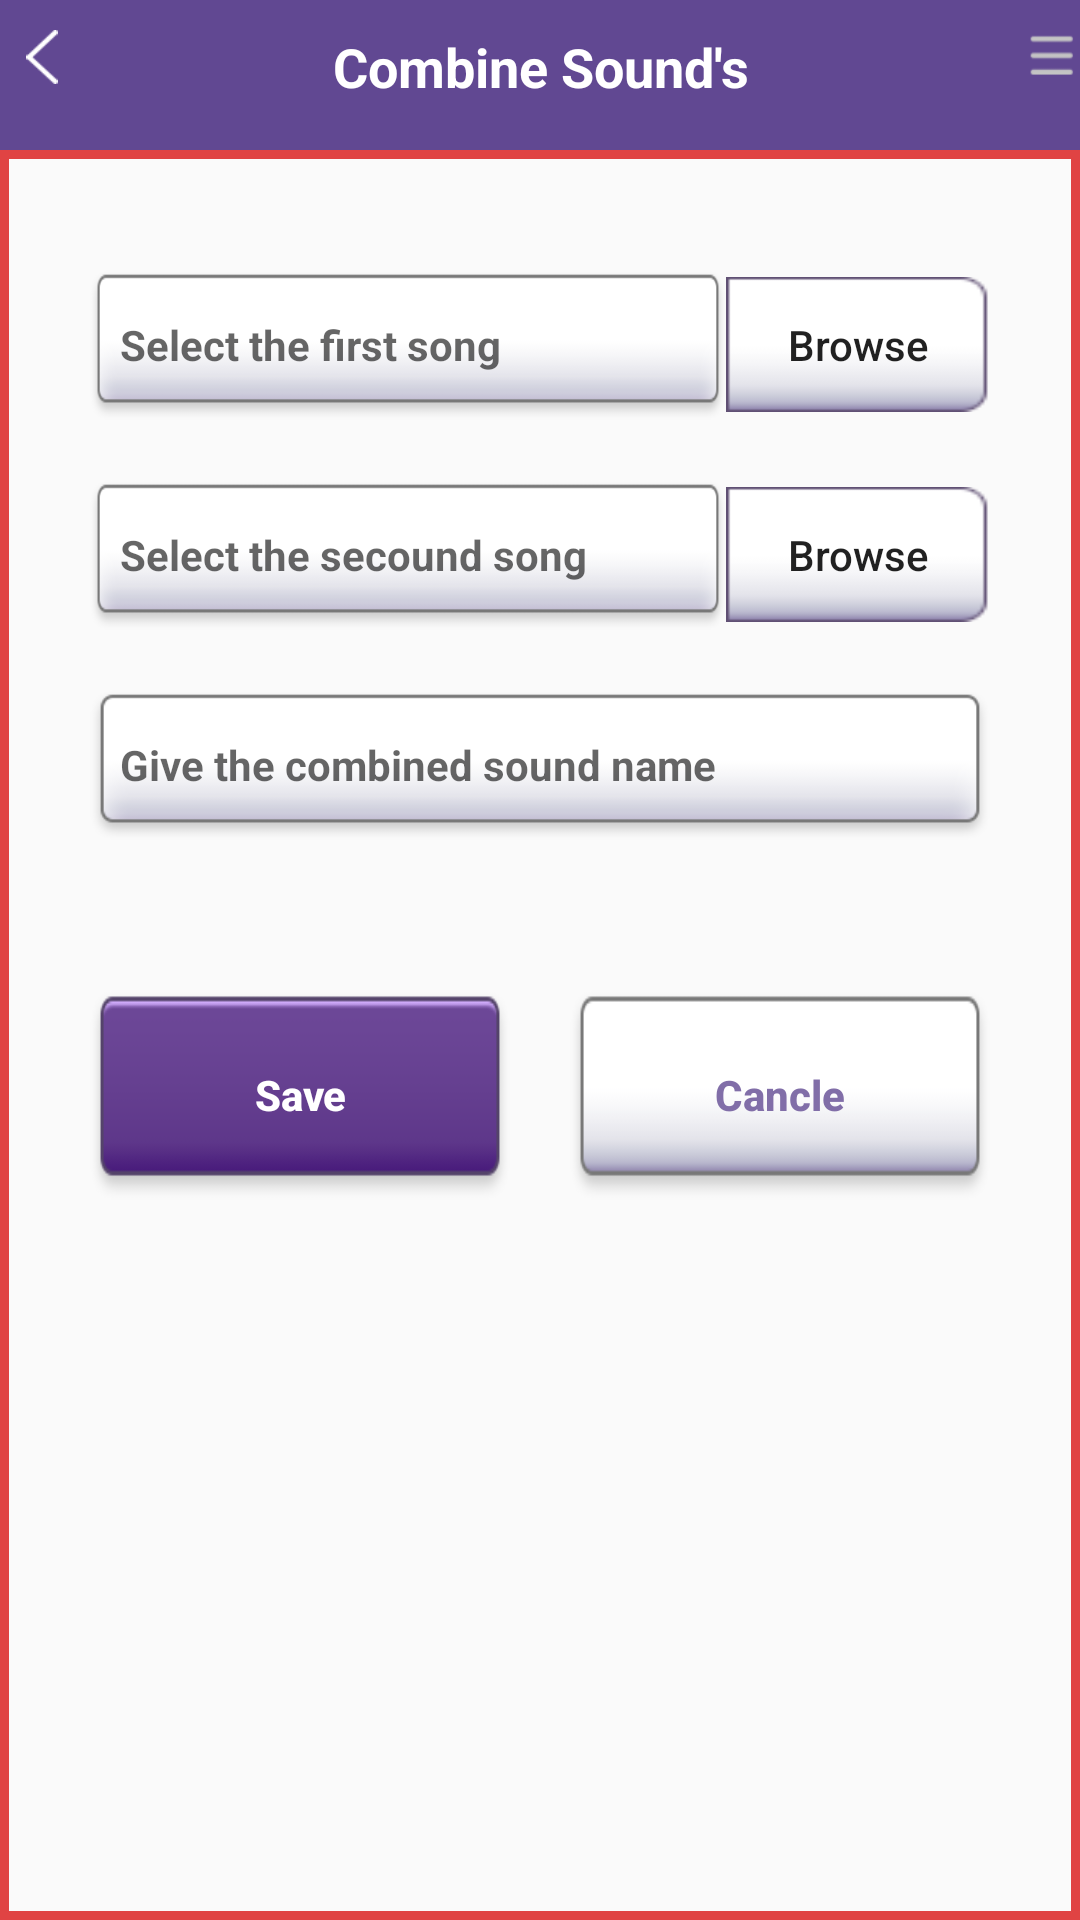

Android layout source for this screen:
<!-- AndroidManifest.xml: application theme AppTheme -->
<!-- res/layout/activity_screen_1.xml -->
<?xml version="1.0" encoding="utf-8"?>
<LinearLayout
    android:layout_height="match_parent"
    android:layout_width="match_parent"
    xmlns:android="http://schemas.android.com/apk/res/android"
    android:orientation="vertical">
    <LinearLayout
        android:layout_width="match_parent"
        android:orientation="horizontal"
        android:background="@color/Linear_h_back_color"
        style="@style/header_height">
        <ImageView
            android:id="@+id/imv_Less_arrow"
            android:src="@drawable/back_arrow"
            style="@style/margint_top_image"
            />
        <TextView
            android:layout_width="wrap_content"
            android:layout_height="wrap_content"
            android:text="@string/First_screen_title_view"
            style="@style/Tile_style"
            android:layout_weight="1"
            android:textAlignment="center"
            android:textColor="@color/Text_Color"
            />
        <ImageView
            android:src="@drawable/three_bars"
            style="@style/margint_top_image"
            />
    </LinearLayout>
   <LinearLayout
       android:id="@+id/Linear_Sub_container"
       android:layout_width="match_parent"
       android:layout_height="match_parent"
       android:orientation="vertical"
       android:paddingLeft="20dp"
       android:paddingRight="20dp"
       android:paddingTop="30dp"
       android:background="@drawable/border_color_relative">
    <LinearLayout
        android:id="@+id/select_first_song"
        android:layout_width="fill_parent"
        android:layout_height="wrap_content"
        android:orientation="horizontal"
        android:layout_margin="10dp"
        >
    <EditText
android:layout_width="wrap_content"
        android:hint="@string/ED_Select_first_song"
        style="@style/ED_Bold_text"
        android:layout_weight="1"

        android:background="@drawable/calendar_week_bar"/>
        <Button
            android:layout_width="wrap_content"
            android:text="@string/But_Browse"
            android:textAllCaps="false"
            android:background="@drawable/am_pm_right_active"
            style="@style/But_Margin_ED"/>
    </LinearLayout>
       
       <LinearLayout
           android:id="@+id/select_secound_song"
           android:layout_width="fill_parent"
           android:layout_height="wrap_content"
           android:orientation="horizontal"
           android:layout_margin="10dp"
           style="@style/layout_margin_top">
           <EditText
               android:layout_width="wrap_content"
               android:hint="@string/ED_Select_Secound_song"
               style="@style/ED_Bold_text"
               android:layout_weight="1"
               android:background="@drawable/calendar_week_bar"/>
           <Button
               android:layout_width="wrap_content"
               android:text="@string/But_Browse"
               android:textAllCaps="false"
               android:background="@drawable/am_pm_right_active"
               style="@style/But_Margin_ED"/>
       </LinearLayout>
       
       <LinearLayout
           android:id="@+id/Combined_sound_name"
           android:layout_width="fill_parent"
           android:layout_height="wrap_content"
           android:orientation="horizontal"
           android:layout_margin="10dp"
           style="@style/layout_margin_top">

           <EditText
               android:layout_width="fill_parent"
               android:background="@drawable/calendar_week_bar"
               android:hint="@string/ED_Combined_sound_name"
               android:paddingLeft="5dp"
               style="@style/ED_Bold_text"
               />
       </LinearLayout>
       <LinearLayout
           android:id="@+id/Save_Cancle_Button"
           android:layout_width="fill_parent"
           android:layout_height="wrap_content"
           android:orientation="horizontal"
           android:padding="@dimen/linear_padding"
           style="@style/layout_margin_top">
    <Button
    android:layout_width="150dp"
    android:layout_height="70dp"
    android:text="@string/But_Save"
    android:background="@drawable/save_btn_purple"
        android:layout_weight="1"
        android:textColor="@color/Save_Color"
        android:layout_marginRight="20dp"
        android:textAllCaps="false"
        android:textStyle="bold"
        />
           <Button
               android:layout_width="150dp"
               android:layout_height="70dp"
               android:text="@string/But_Cancle"
               android:textColor="@color/Cancel_Color"
               android:background="@drawable/share_btn"
               android:layout_weight="1"
               android:textAllCaps="false"
               android:textStyle="bold"
               />
       </LinearLayout>
   </LinearLayout>
</LinearLayout>
<!-- resources referenced by this layout -->
<resources>
  <color name="Cancel_Color">#816EA8</color>
  <color name="Linear_h_back_color">#614892</color>
  <color name="Save_Color">#FFFFFF</color>
  <color name="Text_Color">#FFFFFF</color>
  <dimen name="linear_padding">10dp</dimen>
  <!-- drawable am_pm_right_active: png bitmap (drawable, 1581 bytes) -->
  <!-- drawable back_arrow: png bitmap (drawable, 1602 bytes) -->
  <!-- drawable border_color_relative (drawable) -->
  <?xml version="1.0" encoding="utf-8"?>
  <shape xmlns:android="http://schemas.android.com/apk/res/android"
      android:shape="rectangle">
      <stroke android:color="@color/border_color" android:width="3dp"></stroke>
  </shape>
  <!-- drawable calendar_week_bar: png bitmap (drawable, 3696 bytes) -->
  <!-- drawable save_btn_purple: png bitmap (drawable, 2694 bytes) -->
  <!-- drawable share_btn: png bitmap (drawable, 2524 bytes) -->
  <!-- drawable three_bars: png bitmap (drawable, 648 bytes) -->
  <string name="But_Browse">Browse</string>
  <string name="But_Cancle">Cancle</string>
  <string name="But_Save">Save</string>
  <string name="ED_Combined_sound_name">Give the combined sound name</string>
  <string name="ED_Select_Secound_song">Select the secound song</string>
  <string name="ED_Select_first_song">Select the first song</string>
  <string name="First_screen_title_view">Combine Sound\'s</string>
  <style name="But_Margin_ED">
          <item name="android:padding">0dp</item>
          <item name="android:layout_margin">-2dp</item>
          <item name="android:layout_height">45dp</item>
      </style>
  <style name="ED_Bold_text">
          <item name="android:textStyle">bold</item>
          <item name="android:textSize">14sp</item>
          <item name="android:layout_height">50dp</item>
          <item name="android:padding">10dp</item>
      </style>
  <style name="Tile_style">
          <item name="android:textSize">18sp</item>
          <item name="android:textStyle">bold</item>
          <item name="android:layout_marginTop">10sp</item>
      </style>
  <style name="header_height">
          <item name="android:layout_height">50dp</item>
      </style>
  <style name="layout_margin_top">
          <item name="android:layout_marginTop">30dp</item>
      </style>
  <style name="margint_top_image">
          <item name="android:layout_width">18dp</item>
          <item name="android:layout_height">18dp</item>
          <item name="android:layout_marginTop">10dp</item>
          <item name="android:layout_marginLeft">5dp</item>
      </style>
  <style name="AppTheme" parent="Theme.AppCompat.Light.DarkActionBar">
          
          <item name="colorPrimary">@color/colorPrimary</item>
          <item name="colorPrimaryDark">@color/colorPrimaryDark</item>
          <item name="colorAccent">@color/colorAccent</item>
      </style>
  <color name="border_color">#E04343</color>
  <color name="colorPrimary">#3F51B5</color>
  <color name="colorPrimaryDark">#303F9F</color>
  <color name="colorAccent">#FF4081</color>
</resources>
